Run: headless pygame with SDL's dummy video driver; simulated clock (each Clock.tick advances the game by its frame time, no real sleeping); random seed 0; keys injected as events and as key.get_pressed() state; no mouse input.
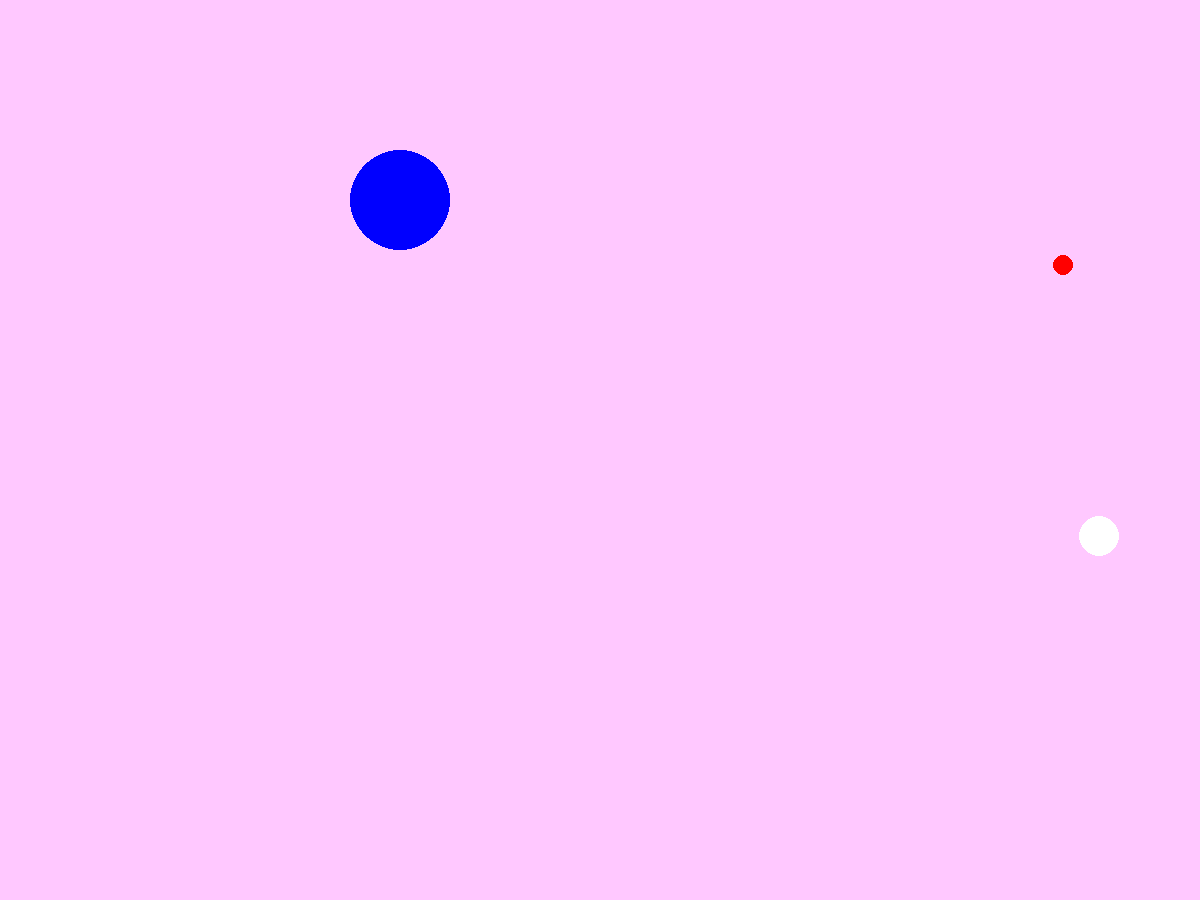
Frame 1 of 4 · flips 1–60 · no input
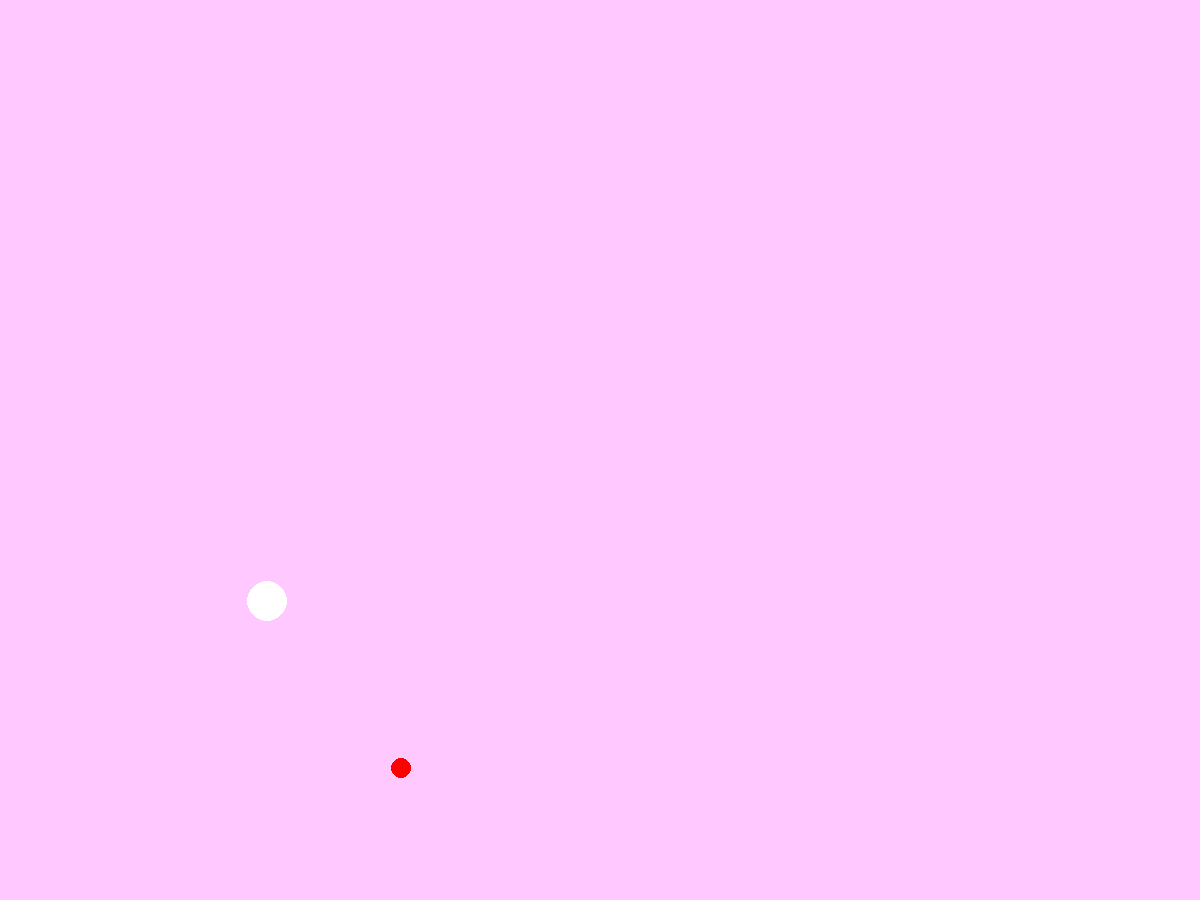
Frame 2 of 4 · flips 61–180 · tapped SPACE, RETURN · held RIGHT (→), D
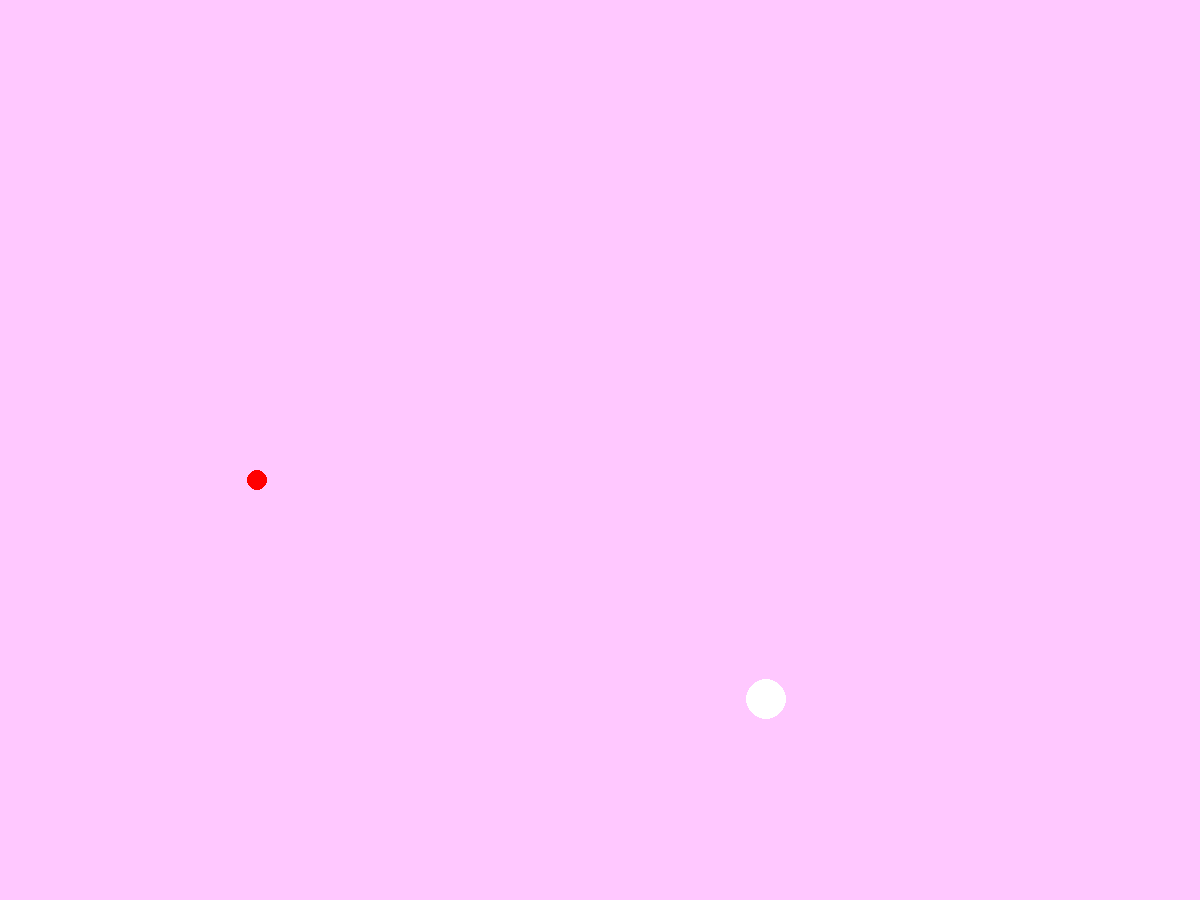
Frame 3 of 4 · flips 181–300 · held DOWN (↓), S
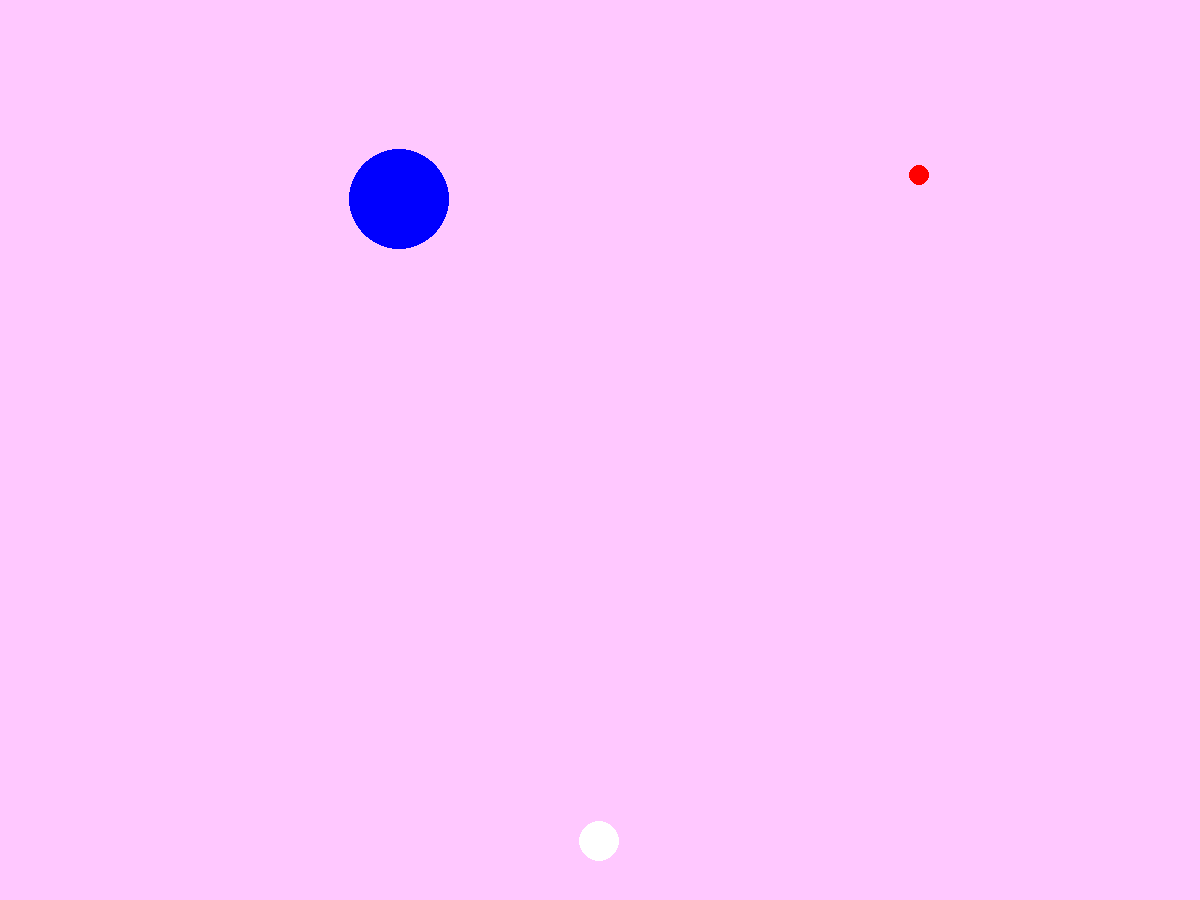
Frame 4 of 4 · flips 301–420 · held LEFT (←), A, UP (↑), W

The pygame program that drew these frames:

import pygame

pygame.init()

SCREEN_W = 1200
SCREEN_H = 900
screen = pygame.display.set_mode((SCREEN_W, SCREEN_H))
is_running = True
clock = pygame.time.Clock()
framerate = 60
dt = clock.tick(framerate) / 1000

# colors
WHITE    = (255,255,255)
BLACK    = (0,0,0)
RED      = (255,0,0)
GREEN    = (0,255,0)
BLUE     = (0,0,255)
YELLOW   = (255,255,0)
CYAN     = (0,255,255)
MAGENTA  = (255,0,255)
PINK     = (255,200,255)

GRAVITY = 20

class Ball:
    def __init__(self, x, y, r, velx, vely, color=WHITE):
        self.x = x
        self.y = y
        self.r = r
        self.velx = velx
        self.vely = vely
        self.color = color
        self.rect = pygame.draw.circle(screen,self.color,(x,y),r)
        
    def move(self):
        if self.rect.bottom >= screen.get_size()[1] or self.rect.top <= 0:
            self.vely = -self.vely
        if self.rect.right >=  screen.get_size()[0] or self.rect.left <= 0:
            self.velx = -self.velx
        self.vely += GRAVITY
        self.x += self.velx * dt
        self.y += self.vely * dt
    
    def draw(self):
        self.rect = pygame.draw.circle(screen,self.color,(self.x,self.y),self.r)

class Player:
    def __init__(self, x, y, r, move_speed, color=BLUE):
        self.x = x
        self.y = y
        self.r = r
        self.move_speed = move_speed
        self.color = color
        
        self.rect = pygame.draw.circle(screen, self.color, (self.x, self.y), self.r)
        
    def move(self):
        keys = pygame.key.get_pressed()
        
        if keys[pygame.K_w]:
            self.y -= self.move_speed * dt
        if keys[pygame.K_s]:
            self.y += self.move_speed * dt
        if keys[pygame.K_a]:
            self.x -= self.move_speed * dt
        if keys[pygame.K_d]:
            self.x += self.move_speed * dt
            
    def draw(self):
        self.rect = pygame.draw.circle(screen, self.color, (self.x, self.y), self.r)

ball = Ball(600, 450, 20, 520, -520)
ball2 = Ball(200, 400, 10, 900, 1000, RED)
player = Player(400, 200, 50, 600)

while is_running:
    for event in pygame.event.get():
        if event.type == pygame.QUIT:
            is_running = False
    
    screen.fill(PINK)
    
    # update
    ball.move()
    ball2.move()
    player.move()
    
    # draw
    ball.draw()
    ball2.draw()
    player.draw()
    
    pygame.display.update()
    
    dt = clock.tick(framerate) / 1000


pygame.quit()
